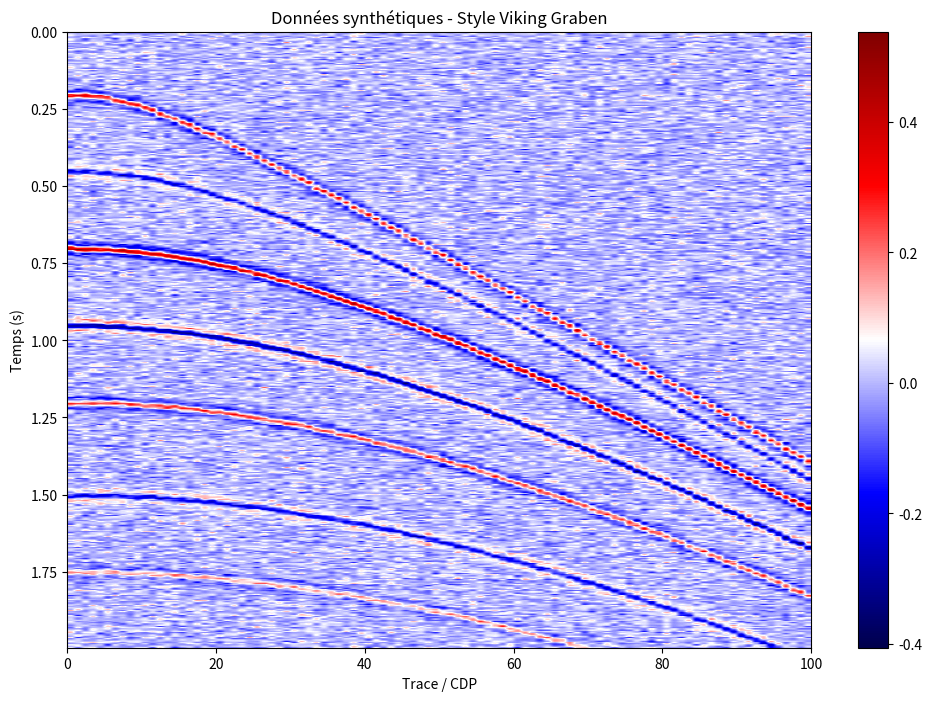
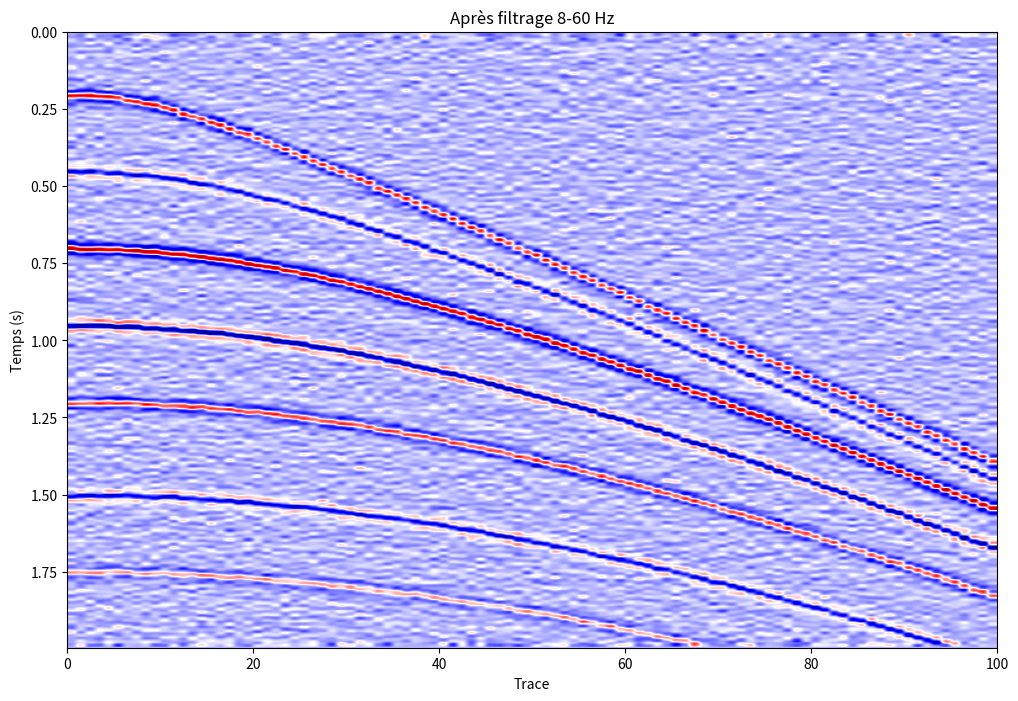
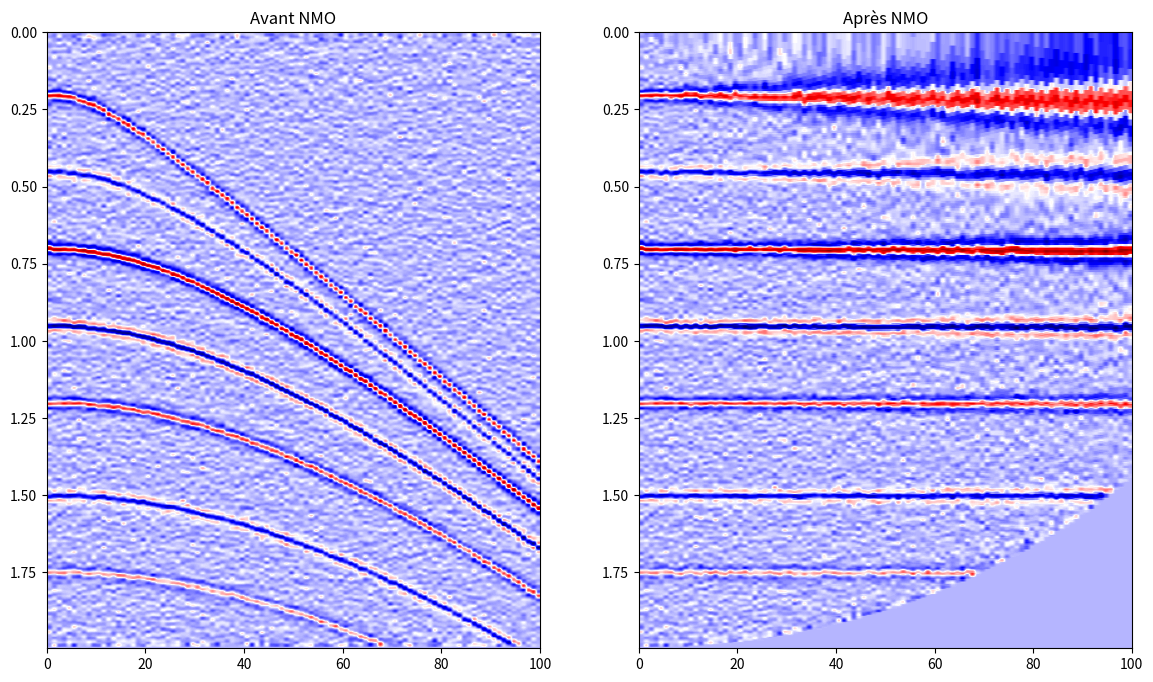
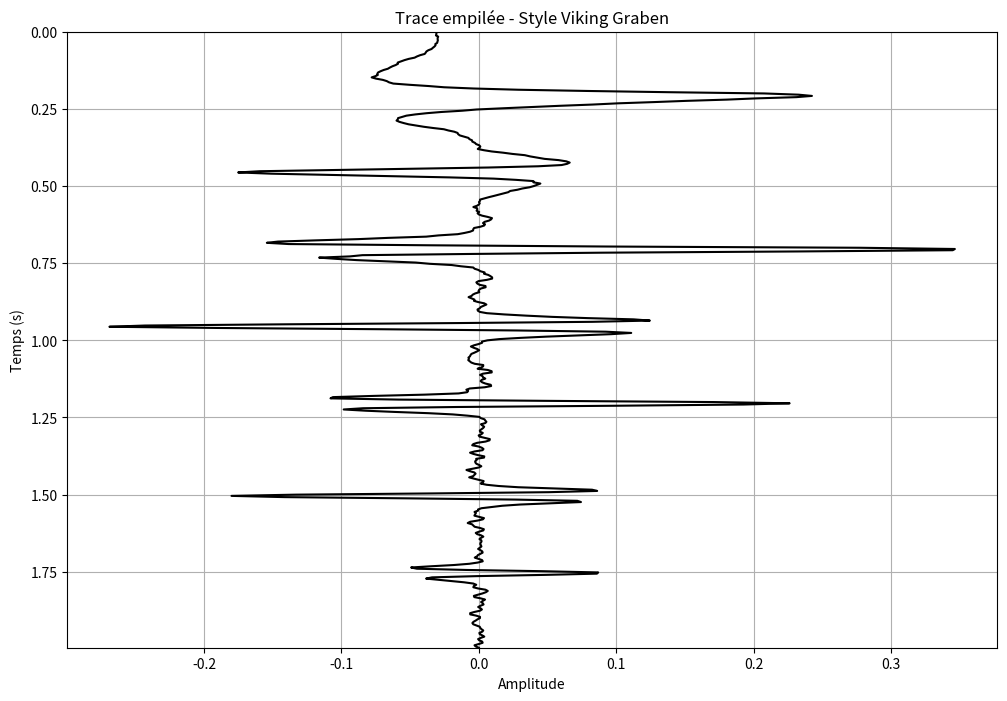
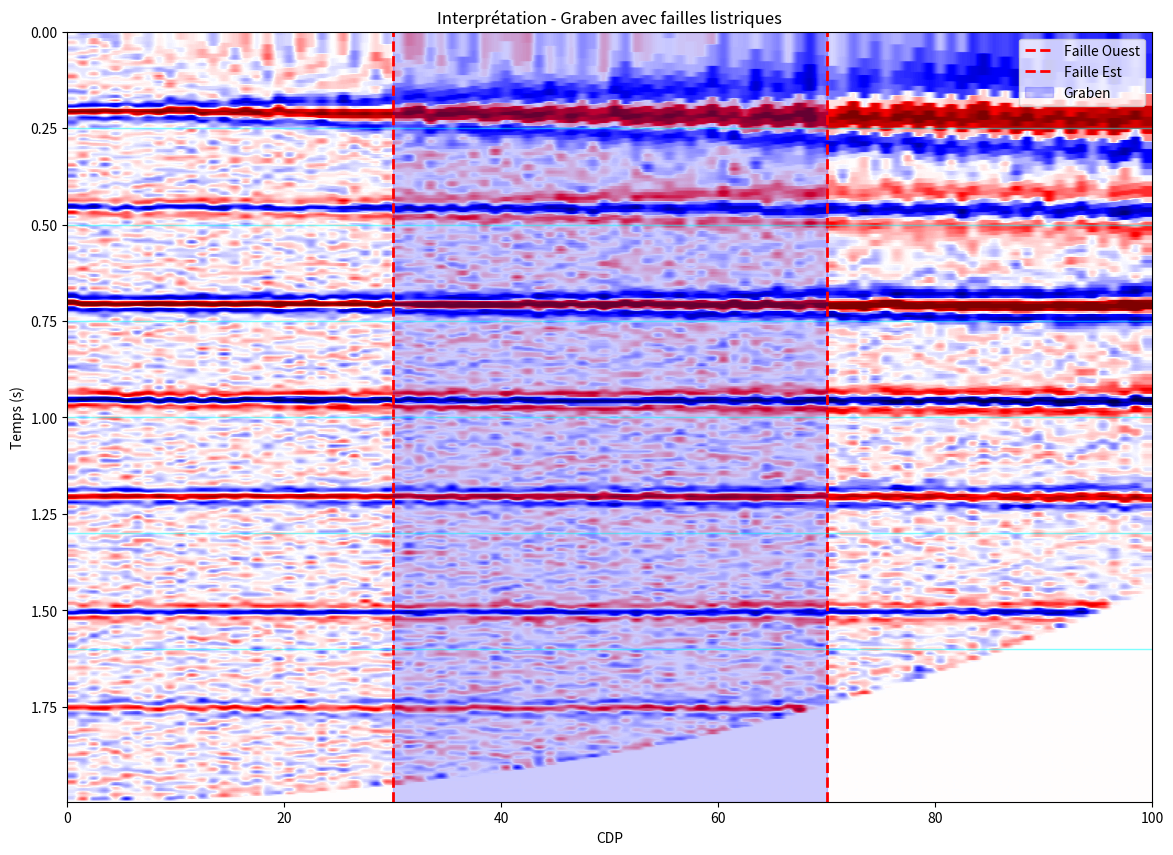

Python code for these plots, in order:
import numpy as np
import matplotlib.pyplot as plt
from scipy.signal import convolve
%matplotlib inline

# Création des données synthétiques réalistes
dt = 0.004
time = np.arange(0, 2.0, dt)
ntraces = 100
offsets = np.arange(ntraces) * 25

# Ondelette
t_w = np.arange(-0.1, 0.1, dt)
wavelet = (1 - 2*(np.pi*25*t_w)**2) * np.exp(-(np.pi*25*t_w)**2)

# Réflecteurs typiques d'un graben
reflectors = [
    (0.20, 0.3),   # temps, amplitude
    (0.45, -0.2),
    (0.70, 0.4),
    (0.95, -0.3),
    (1.20, 0.25),
    (1.50, -0.2),
    (1.75, 0.15)
]

# Construction du gather
gather = []
v_rms = 1800

for offset in offsets:
    trace = np.zeros_like(time)
    for t0, amp in reflectors:
        t = np.sqrt(t0**2 + (offset / v_rms)**2)
        idx = int(t / dt)
        if idx < len(trace):
            trace[idx] = amp
    trace = convolve(trace, wavelet, mode='same')
    trace += np.random.randn(len(time)) * 0.05
    gather.append(trace)

gather = np.array(gather).T

print(f"Dimensions: {gather.shape}")
plt.figure(figsize=(12,8))
plt.imshow(gather, aspect='auto', cmap='seismic', extent=[0, ntraces, time[-1], 0])
plt.colorbar()
plt.title('Données synthétiques - Style Viking Graben')
plt.xlabel('Trace / CDP')
plt.ylabel('Temps (s)')
plt.show()

# Filtrage
from scipy.signal import butter, filtfilt

def bandpass(data, dt, f_low, f_high):
    nyquist = 0.5 / dt
    b, a = butter(4, [f_low/nyquist, f_high/nyquist], btype='band')
    return filtfilt(b, a, data, axis=0)

data_filt = bandpass(gather, dt, 8, 60)

plt.figure(figsize=(12,8))
plt.imshow(data_filt, aspect='auto', cmap='seismic', extent=[0, ntraces, time[-1], 0])
plt.title('Après filtrage 8-60 Hz')
plt.xlabel('Trace')
plt.ylabel('Temps (s)')
plt.show()

# Correction NMO
def apply_nmo(data, time, offsets, v_rms):
    data_nmo = np.zeros_like(data)
    dt = time[1] - time[0]
    for itrace, offset in enumerate(offsets):
        for it, t0 in enumerate(time):
            t = np.sqrt(t0**2 + (offset / v_rms)**2)
            idx = int(t / dt)
            if idx < len(time):
                data_nmo[it, itrace] = data[idx, itrace]
    return data_nmo

data_nmo = apply_nmo(data_filt, time, offsets, v_rms)

fig, axes = plt.subplots(1, 2, figsize=(14, 8))
axes[0].imshow(data_filt, aspect='auto', cmap='seismic', extent=[0, ntraces, time[-1], 0])
axes[0].set_title('Avant NMO')
axes[1].imshow(data_nmo, aspect='auto', cmap='seismic', extent=[0, ntraces, time[-1], 0])
axes[1].set_title('Après NMO')
plt.show()

# Empilement
stack = np.mean(data_nmo, axis=1)

plt.figure(figsize=(12, 8))
plt.plot(stack, time, 'k-', linewidth=1.5)
plt.ylim(time[-1], 0)
plt.xlabel('Amplitude')
plt.ylabel('Temps (s)')
plt.title('Trace empilée - Style Viking Graben')
plt.grid(True)
plt.show()

# Interprétation
plt.figure(figsize=(14, 10))
plt.imshow(data_nmo, aspect='auto', cmap='seismic', extent=[0, ntraces, time[-1], 0], vmin=-0.3, vmax=0.3)

# Annotation des failles
plt.axvline(x=30, color='red', linestyle='--', linewidth=2, label='Faille Ouest')
plt.axvline(x=70, color='red', linestyle='--', linewidth=2, label='Faille Est')

# Horizons
for t in [0.25, 0.5, 0.75, 1.0, 1.3, 1.6]:
    plt.axhline(y=t, color='cyan', linestyle='-', linewidth=1, alpha=0.5)

plt.fill_betweenx([0, time[-1]], 30, 70, alpha=0.2, color='blue', label='Graben')
plt.legend()
plt.title('Interprétation - Graben avec failles listriques')
plt.xlabel('CDP')
plt.ylabel('Temps (s)')
plt.show()

print("""
✅ TP terminé !
Ce que vous avez fait :
- Génération de données synthétiques réalistes
- Filtrage passe-bande
- Correction NMO
- Empilement
- Interprétation géologique (failles, graben)
""")
